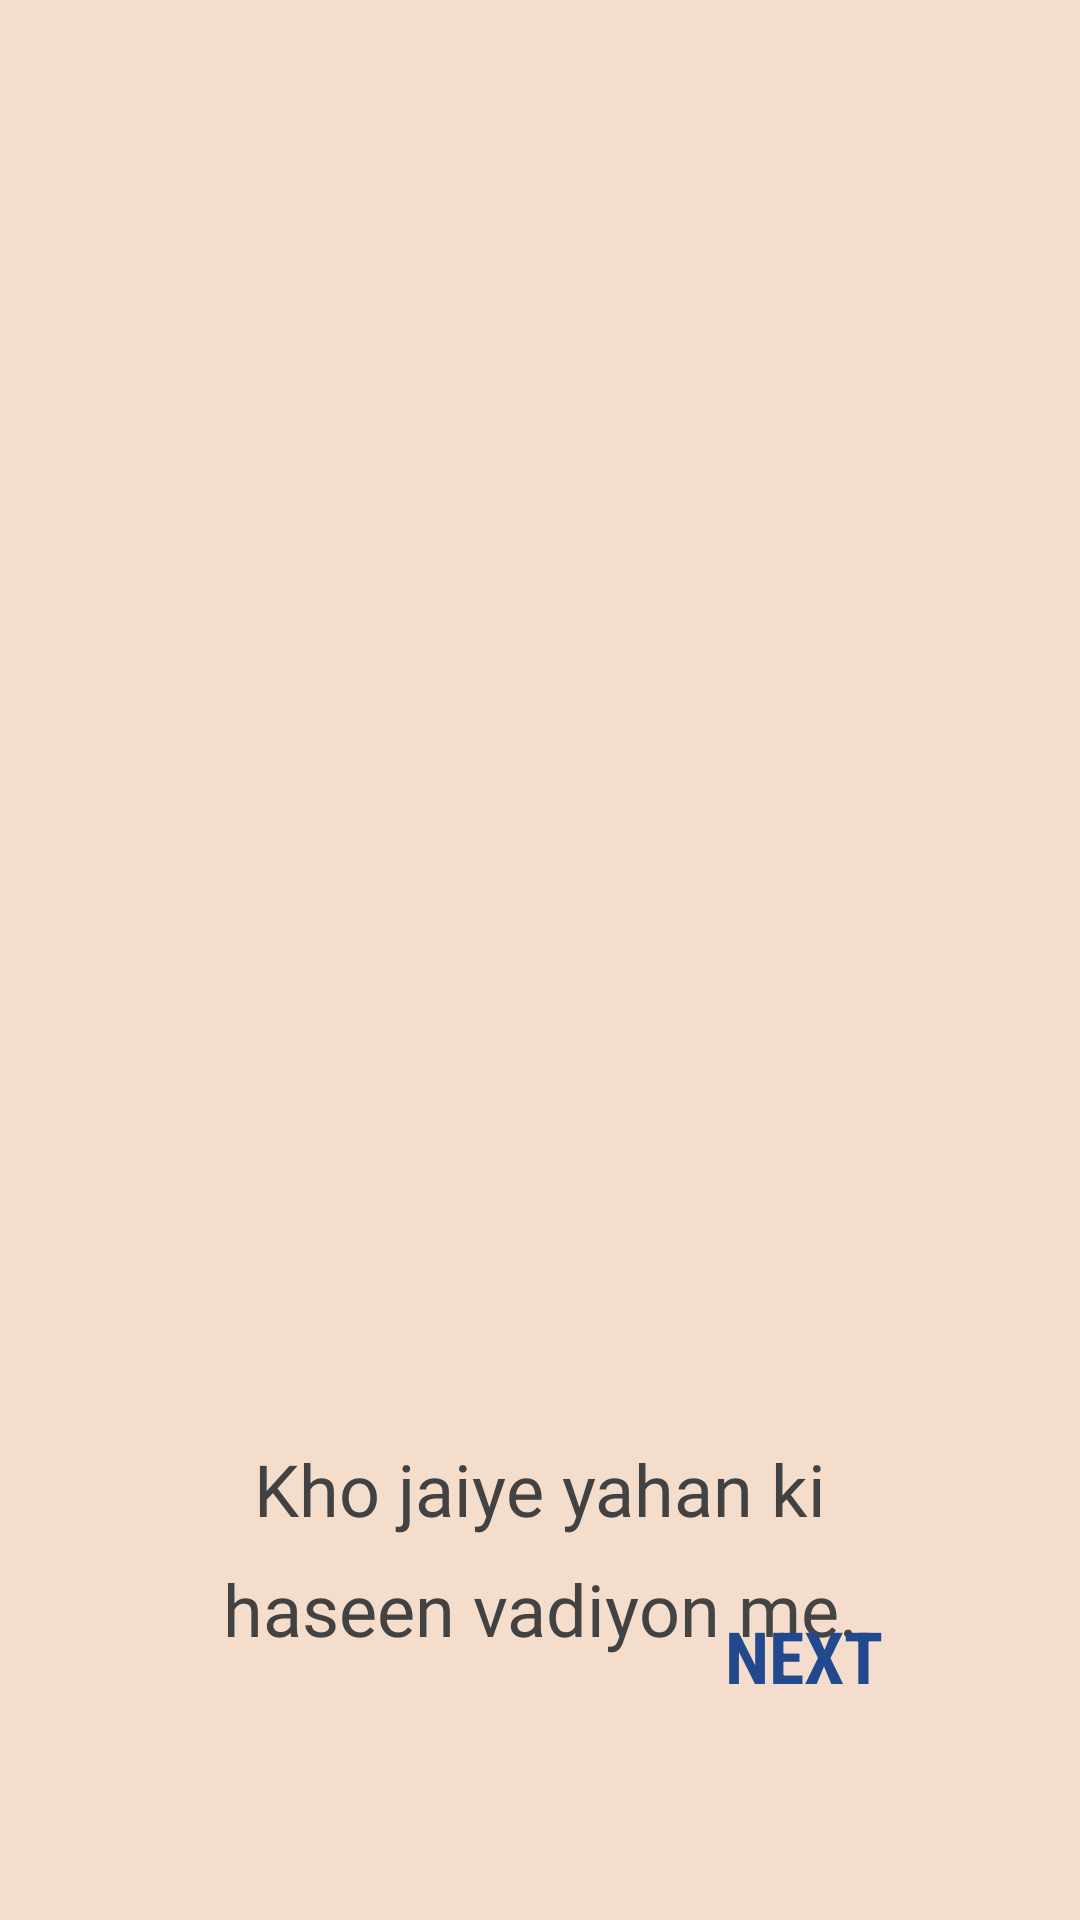

Android layout source for this screen:
<!-- AndroidManifest.xml: application theme Theme.ViewPager2WithNavigationComponentDemo -->
<!-- res/layout/fragment_first.xml -->
<?xml version="1.0" encoding="utf-8"?>
<androidx.constraintlayout.widget.ConstraintLayout xmlns:android="http://schemas.android.com/apk/res/android"
    xmlns:app="http://schemas.android.com/apk/res-auto"
    xmlns:tools="http://schemas.android.com/tools"
    android:layout_width="match_parent"
    android:layout_height="match_parent"
    android:background="#f4ddcb"
    tools:context=".onboarding.screens.FirstScreen">

    <ImageView
        android:id="@+id/screen1_iv"
        android:layout_width="0dp"
        android:layout_height="400dp"
        android:layout_marginTop="80dp"
        android:src="@drawable/screen1"
        app:layout_constraintEnd_toEndOf="parent"
        app:layout_constraintHorizontal_bias="0.5"
        app:layout_constraintStart_toStartOf="parent"
        app:layout_constraintTop_toTopOf="parent" />

    <TextView
        android:id="@+id/screen1_tv"
        android:layout_width="0dp"
        android:layout_height="wrap_content"
        android:layout_marginStart="56dp"
        android:layout_marginEnd="56dp"
        android:fontFamily="@font/amita"
        android:gravity="center"
        android:text="Kho jaiye yahan ki haseen vadiyon me."
        android:textColor="#424242"
        android:textSize="24sp"
        app:layout_constraintEnd_toEndOf="parent"
        app:layout_constraintStart_toStartOf="parent"
        app:layout_constraintTop_toBottomOf="@+id/screen1_iv"
        app:lineHeight="40dp" />

    <Button
        android:id="@+id/next1_btn"
        android:layout_width="wrap_content"
        android:layout_height="wrap_content"
        android:layout_marginEnd="48dp"
        android:layout_marginBottom="64dp"
        android:background="#03FFFFFF"
        android:fontFamily="sans-serif-condensed"
        android:text="Next"
        android:textColor="#22498E"
        android:textSize="24sp"
        android:textStyle="bold"
        app:layout_constraintBottom_toBottomOf="parent"
        app:layout_constraintEnd_toEndOf="parent" />
</androidx.constraintlayout.widget.ConstraintLayout>
<!-- resources referenced by this layout -->
<resources>
  <style name="Theme.ViewPager2WithNavigationComponentDemo" parent="Theme.MaterialComponents.DayNight.DarkActionBar">
          
          <item name="colorPrimary">@color/purple_500</item>
          <item name="colorPrimaryVariant">@color/purple_700</item>
          <item name="colorOnPrimary">@color/white</item>
          
          <item name="colorSecondary">@color/teal_200</item>
          <item name="colorSecondaryVariant">@color/teal_700</item>
          <item name="colorOnSecondary">@color/black</item>
          
          <item name="android:statusBarColor" tools:targetApi="l">?attr/colorPrimaryVariant</item>
          
      </style>
  <!-- not gathered from this repository: default colours our renderer supplied (Android Studio template values) -->
  <color name="purple_500">#FF6200EE</color>
  <color name="purple_700">#FF3700B3</color>
  <color name="teal_200">#FF03DAC5</color>
  <color name="teal_700">#FF018786</color>
  <color name="black">#FF000000</color>
  <color name="white">#FFFFFFFF</color>
</resources>
